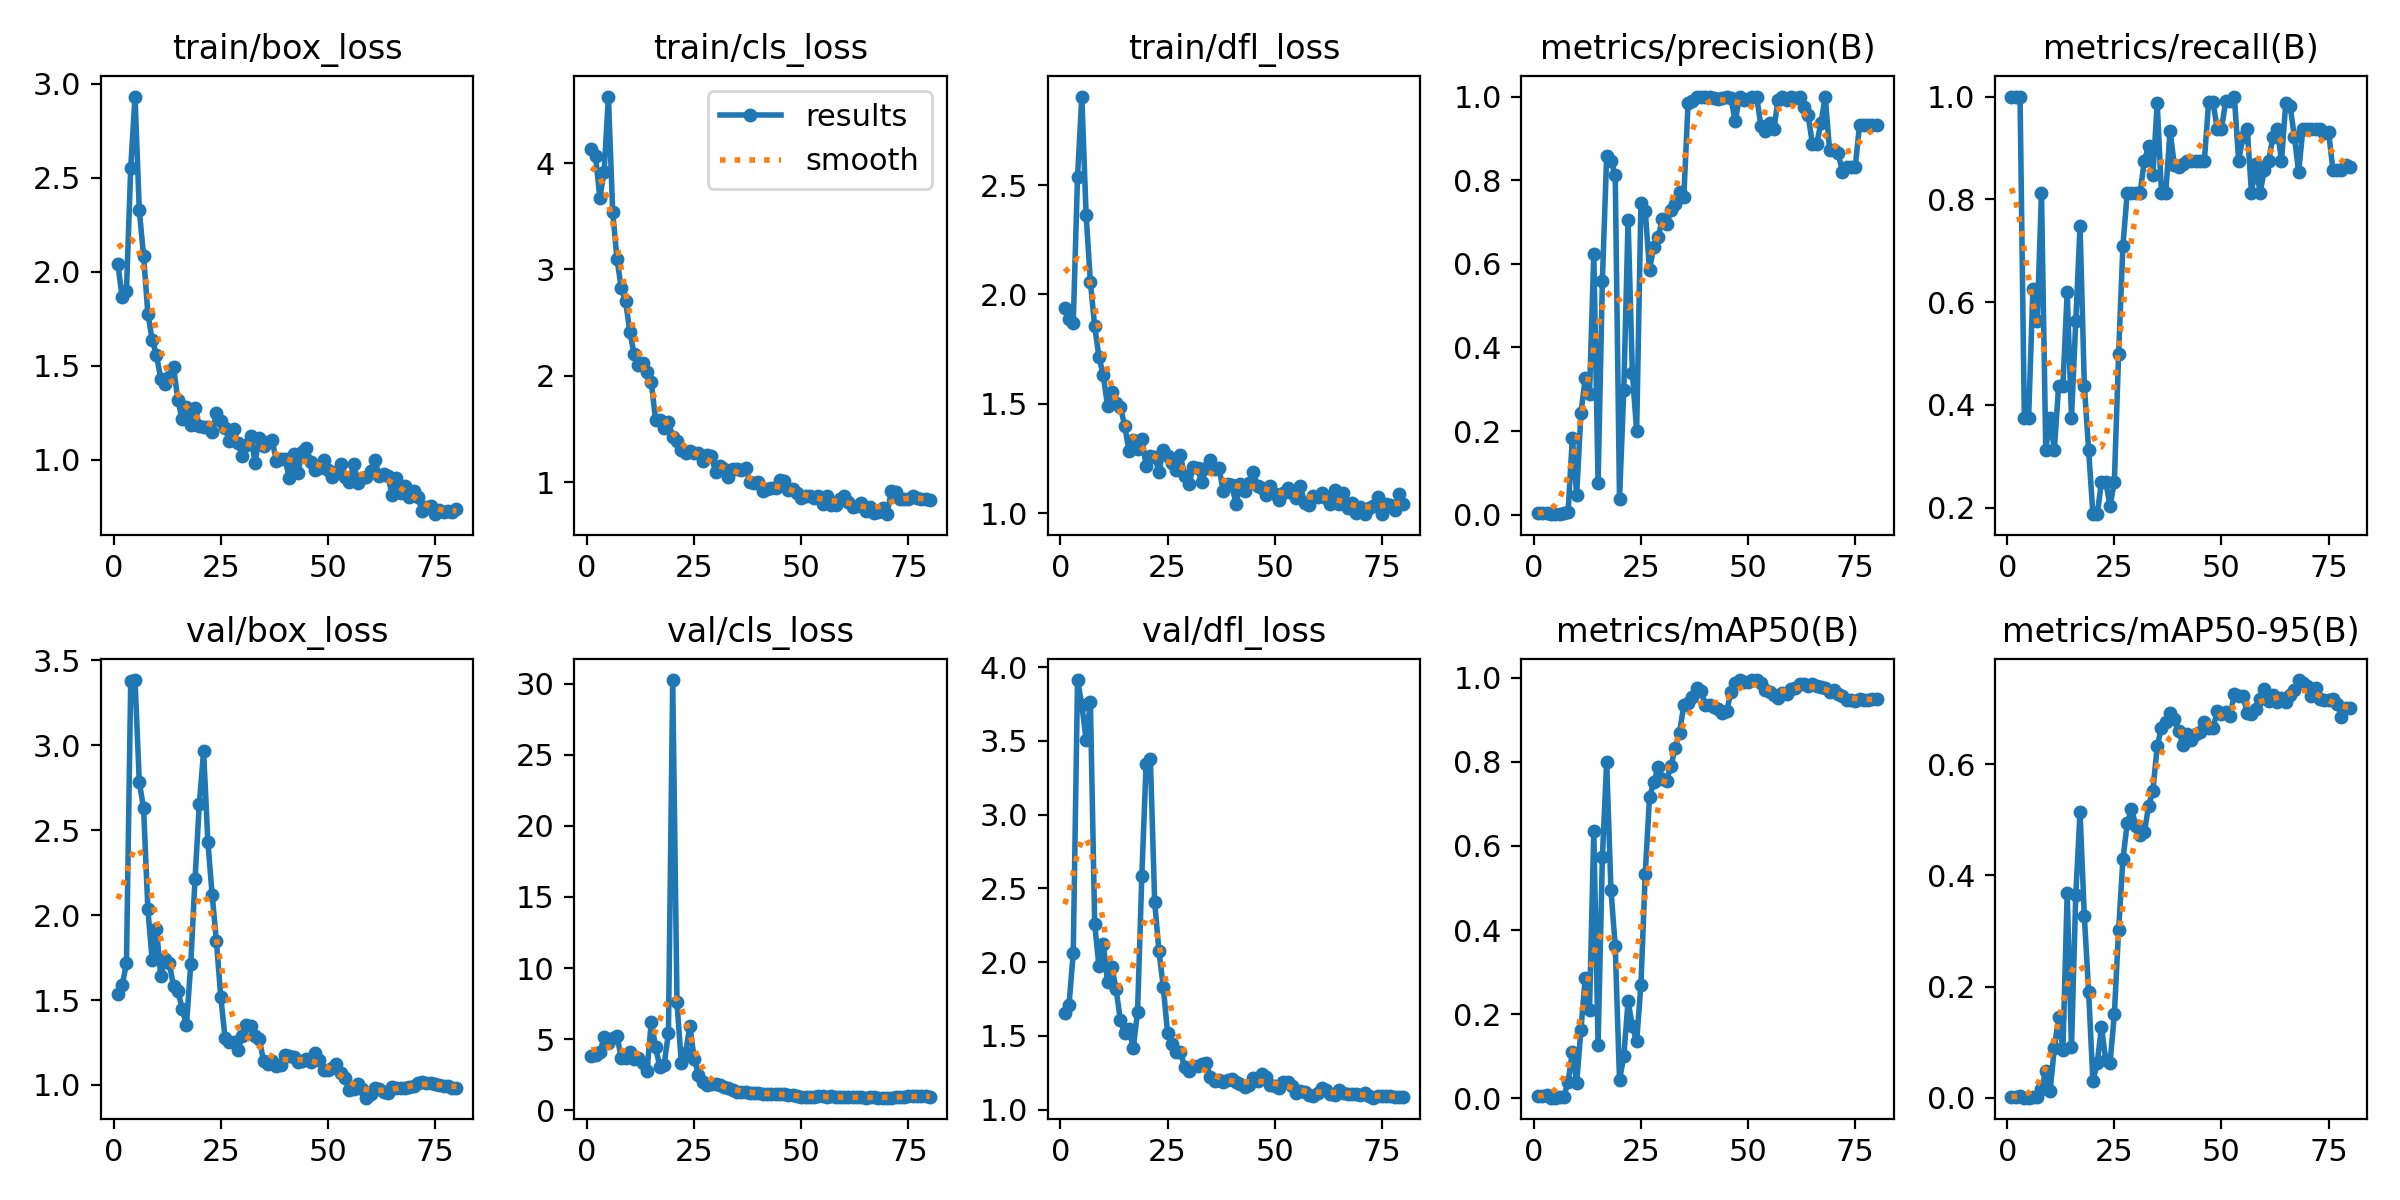

The table this chart was drawn from, first rows:
epoch, time, train/box_loss, train/cls_loss, train/dfl_loss, metrics/precision(B), metrics/recall(B), metrics/mAP50(B), metrics/mAP50-95(B), val/box_loss, val/cls_loss, val/dfl_loss, lr/pg0, lr/pg1, lr/pg2
1, 1.936, 2.041, 4.135, 1.94, 0.00333, 1, 0.00428, 0.00197, 1.538, 3.793, 1.651, 0.0005833, 0.0005833, 0.0005833
2, 2.925, 1.864, 4.064, 1.889, 0.00333, 1, 0.00417, 0.00189, 1.588, 3.878, 1.706, 0.001235, 0.001235, 0.001235
3, 3.978, 1.898, 3.675, 1.87, 0.00333, 1, 0.00663, 0.00243, 1.715, 4.055, 2.062, 0.001869, 0.001869, 0.001869
4, 5.092, 2.554, 3.92, 2.538, 0.00125, 0.375, 0.00101, 0.00018, 3.375, 5.148, 3.913, 0.001926, 0.001926, 0.001926
5, 6.141, 2.931, 4.627, 2.904, 0.00125, 0.375, 0.00086, 0.00019, 3.383, 4.702, 3.745, 0.001901, 0.001901, 0.001901
6, 7.179, 2.325, 3.539, 2.364, 0.00208, 0.625, 0.00268, 0.00075, 2.781, 5.079, 3.507, 0.001876, 0.001876, 0.001876
7, 8.216, 2.083, 3.1, 2.058, 0.00444, 0.5625, 0.00331, 0.00111, 2.628, 5.234, 3.763, 0.001852, 0.001852, 0.001852
8, 9.247, 1.776, 2.823, 1.855, 0.00669, 0.8125, 0.03788, 0.01571, 2.034, 3.646, 2.26, 0.001827, 0.001827, 0.001827
9, 10.31, 1.638, 2.703, 1.714, 0.1844, 0.3125, 0.1103, 0.04828, 1.736, 3.669, 1.97, 0.001802, 0.001802, 0.001802
10, 11.38, 1.556, 2.414, 1.632, 0.04788, 0.375, 0.03515, 0.01166, 1.918, 4.098, 2.125, 0.001777, 0.001777, 0.001777
11, 12.4, 1.43, 2.201, 1.49, 0.2427, 0.3125, 0.1628, 0.08886, 1.643, 3.576, 1.866, 0.001752, 0.001752, 0.001752
12, 13.45, 1.401, 2.097, 1.556, 0.3269, 0.4375, 0.2855, 0.1444, 1.743, 3.697, 1.966, 0.001728, 0.001728, 0.001728
13, 14.54, 1.437, 2.117, 1.505, 0.2894, 0.4375, 0.2098, 0.08632, 1.715, 3.284, 1.815, 0.001703, 0.001703, 0.001703
14, 15.58, 1.492, 2.039, 1.486, 0.6232, 0.6205, 0.6352, 0.3675, 1.582, 2.777, 1.605, 0.001678, 0.001678, 0.001678
15, 16.63, 1.315, 1.94, 1.4, 0.07552, 0.375, 0.1266, 0.09062, 1.552, 6.207, 1.519, 0.001654, 0.001654, 0.001654
16, 17.64, 1.215, 1.586, 1.285, 0.5598, 0.5625, 0.5731, 0.3648, 1.45, 4.451, 1.544, 0.001629, 0.001629, 0.001629
17, 18.65, 1.28, 1.583, 1.336, 0.857, 0.749, 0.8002, 0.5141, 1.351, 3.026, 1.416, 0.001604, 0.001604, 0.001604
18, 19.71, 1.185, 1.51, 1.293, 0.8454, 0.4375, 0.4957, 0.3263, 1.71, 3.188, 1.661, 0.001579, 0.001579, 0.001579
19, 20.73, 1.274, 1.563, 1.34, 0.8134, 0.3125, 0.3619, 0.191, 2.211, 5.414, 2.585, 0.001554, 0.001554, 0.001554
20, 21.76, 1.18, 1.427, 1.218, 0.03801, 0.1875, 0.04239, 0.03001, 2.652, 30.27, 3.341, 0.00153, 0.00153, 0.00153
21, 22.8, 1.175, 1.385, 1.264, 0.2985, 0.1875, 0.09975, 0.06241, 2.963, 7.576, 3.375, 0.001505, 0.001505, 0.001505
22, 23.83, 1.175, 1.301, 1.258, 0.7059, 0.25, 0.2306, 0.1268, 2.431, 3.333, 2.408, 0.00148, 0.00148, 0.00148
23, 24.86, 1.145, 1.274, 1.19, 0.3391, 0.25, 0.1708, 0.06773, 2.117, 4.001, 2.072, 0.001455, 0.001455, 0.001455
24, 25.87, 1.247, 1.288, 1.291, 0.1998, 0.2035, 0.1348, 0.06273, 1.845, 5.94, 1.833, 0.001431, 0.001431, 0.001431
25, 26.89, 1.207, 1.276, 1.262, 0.7464, 0.25, 0.2697, 0.1502, 1.52, 3.624, 1.521, 0.001406, 0.001406, 0.001406
26, 27.91, 1.167, 1.275, 1.229, 0.727, 0.5, 0.534, 0.3025, 1.279, 2.49, 1.442, 0.001381, 0.001381, 0.001381
27, 28.93, 1.1, 1.194, 1.199, 0.5862, 0.709, 0.7164, 0.4287, 1.256, 2.008, 1.387, 0.001357, 0.001357, 0.001357
28, 29.95, 1.161, 1.254, 1.265, 0.6411, 0.8125, 0.7513, 0.4935, 1.251, 1.783, 1.388, 0.001332, 0.001332, 0.001332
29, 30.96, 1.087, 1.241, 1.169, 0.6633, 0.8125, 0.7872, 0.5199, 1.204, 1.849, 1.288, 0.001307, 0.001307, 0.001307
30, 32, 1.02, 1.097, 1.133, 0.7076, 0.8125, 0.7598, 0.4897, 1.286, 1.805, 1.263, 0.001282, 0.001282, 0.001282
31, 33.02, 1.079, 1.151, 1.212, 0.6946, 0.8125, 0.7556, 0.4726, 1.35, 1.736, 1.295, 0.001257, 0.001257, 0.001257
32, 34.04, 1.128, 1.127, 1.205, 0.728, 0.875, 0.7897, 0.4772, 1.345, 1.617, 1.296, 0.001233, 0.001233, 0.001233
33, 35.05, 0.9839, 1.051, 1.143, 0.743, 0.9042, 0.8341, 0.5249, 1.29, 1.552, 1.306, 0.001208, 0.001208, 0.001208
34, 36.09, 1.116, 1.122, 1.205, 0.7718, 0.8465, 0.8697, 0.5527, 1.269, 1.402, 1.313, 0.001183, 0.001183, 0.001183
35, 37.14, 1.07, 1.124, 1.245, 0.7596, 0.9878, 0.9352, 0.6323, 1.14, 1.3, 1.221, 0.001159, 0.001159, 0.001159
36, 38.18, 1.094, 1.112, 1.203, 0.9854, 0.8125, 0.9405, 0.6656, 1.121, 1.271, 1.192, 0.001134, 0.001134, 0.001134
37, 39.22, 1.102, 1.134, 1.208, 0.989, 0.8125, 0.9539, 0.6756, 1.139, 1.26, 1.201, 0.001109, 0.001109, 0.001109
38, 40.27, 0.9911, 1.004, 1.101, 1, 0.9334, 0.9767, 0.6929, 1.112, 1.219, 1.184, 0.001084, 0.001084, 0.001084
39, 41.32, 1.002, 0.9862, 1.132, 1, 0.8662, 0.9686, 0.6819, 1.116, 1.212, 1.201, 0.001059, 0.001059, 0.001059
40, 42.35, 1.004, 1.002, 1.128, 1, 0.8629, 0.9365, 0.6597, 1.175, 1.207, 1.205, 0.001035, 0.001035, 0.001035
41, 43.37, 0.9014, 0.9179, 1.043, 1, 0.8685, 0.9359, 0.6346, 1.169, 1.148, 1.188, 0.00101, 0.00101, 0.00101
42, 44.41, 1.03, 0.9326, 1.133, 0.9968, 0.875, 0.931, 0.654, 1.162, 1.128, 1.17, 0.0009853, 0.0009853, 0.0009853
43, 45.43, 0.9293, 0.9451, 1.104, 0.9933, 0.875, 0.9251, 0.6435, 1.137, 1.122, 1.154, 0.0009605, 0.0009605, 0.0009605
44, 46.46, 1.039, 0.9411, 1.139, 0.9956, 0.875, 0.9155, 0.6537, 1.143, 1.139, 1.169, 0.0009357, 0.0009357, 0.0009357
45, 47.49, 1.062, 1.02, 1.188, 1, 0.8738, 0.9203, 0.6574, 1.151, 1.134, 1.212, 0.000911, 0.000911, 0.000911
46, 48.53, 0.9896, 1.007, 1.124, 0.9959, 0.875, 0.9664, 0.6764, 1.138, 1.136, 1.195, 0.0008862, 0.0008862, 0.0008862
47, 49.56, 0.9448, 0.926, 1.117, 0.9405, 0.9891, 0.9879, 0.6644, 1.189, 1.092, 1.238, 0.0008615, 0.0008615, 0.0008615
48, 50.57, 0.9543, 0.9309, 1.082, 1, 0.9903, 0.995, 0.6644, 1.148, 1.035, 1.218, 0.0008368, 0.0008368, 0.0008368
49, 51.59, 0.9966, 0.9003, 1.125, 0.9916, 0.9375, 0.9915, 0.6949, 1.088, 0.9737, 1.166, 0.000812, 0.000812, 0.000812
50, 52.63, 0.9437, 0.8474, 1.089, 0.9947, 0.9375, 0.9915, 0.6911, 1.09, 0.9331, 1.16, 0.0007872, 0.0007872, 0.0007872
51, 53.64, 0.9064, 0.8645, 1.059, 1, 0.9917, 0.995, 0.6947, 1.099, 0.895, 1.144, 0.0007625, 0.0007625, 0.0007625
52, 54.65, 0.9333, 0.8706, 1.093, 1, 0.9905, 0.995, 0.6872, 1.124, 0.9258, 1.189, 0.0007378, 0.0007378, 0.0007378
53, 55.67, 0.9779, 0.8507, 1.118, 0.9286, 1, 0.9879, 0.7257, 1.072, 0.9487, 1.188, 0.000713, 0.000713, 0.000713
54, 56.71, 0.9055, 0.8677, 1.094, 0.9186, 0.875, 0.9719, 0.7223, 1.038, 0.9721, 1.162, 0.0006882, 0.0006882, 0.0006882
55, 57.73, 0.8792, 0.7955, 1.069, 0.9364, 0.9215, 0.9675, 0.7232, 0.9708, 0.9698, 1.111, 0.0006635, 0.0006635, 0.0006635
56, 58.74, 0.9752, 0.8708, 1.123, 0.922, 0.9375, 0.9595, 0.6925, 0.9773, 0.9446, 1.124, 0.0006387, 0.0006387, 0.0006387
57, 59.77, 0.8757, 0.7833, 1.048, 0.9921, 0.8125, 0.9522, 0.6902, 1.004, 0.9551, 1.121, 0.000614, 0.000614, 0.000614
58, 60.8, 0.8999, 0.7853, 1.037, 1, 0.8679, 0.9649, 0.6987, 0.9768, 0.8834, 1.096, 0.0005893, 0.0005893, 0.0005893
59, 61.83, 0.9075, 0.8372, 1.08, 0.991, 0.8125, 0.9627, 0.7173, 0.9253, 0.8843, 1.09, 0.0005645, 0.0005645, 0.0005645
60, 62.86, 0.9411, 0.8667, 1.074, 1, 0.857, 0.973, 0.736, 0.9492, 0.8955, 1.114, 0.0005397, 0.0005397, 0.0005397
... 20 more rows
